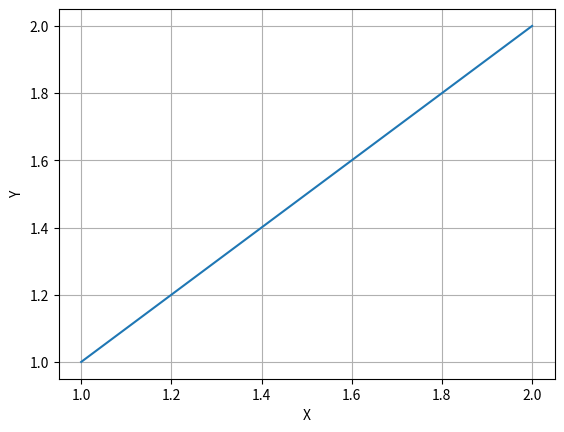

The matplotlib source for this figure:
import matplotlib.pyplot as plt

plt.xlabel("X")
plt.ylabel("Y")

def generate_bresenham_line(x1, y1, x2, y2):

    x, y = x1, y1
    dx = abs(x2 - x1)
    dy = abs(y2 -y1)
    gradient = dy / float(dx)

    if gradient > 1:
        dx, dy = dy, dx
        x, y = y, x
        x1, y1 = y1, x1
        x2, y2 = y2, x2

    p = 2 * dy - dx
    print(f"x = {x}, y = {y}")

    # Initialize the plotting points
    xcoordinates = [x]
    ycoordinates = [y]

    for k in range(2, dx + 2):
        if p > 0:
            y = y + 1 if y < y2 else y - 1
            p = p + 2 * (dy - dx)
        else:
            p = p + 2 * dy

        x = x + 1 if x < x2 else x - 1

        #print(f"x = {x}, y = {y}")
        xcoordinates.append(x)
        ycoordinates.append(y)

    plt.plot(xcoordinates, ycoordinates)
    plt.grid(True)
    plt.show()

def main():
    generate_bresenham_line(1, 1, 2, 2)

if __name__ == "__main__":
    main()